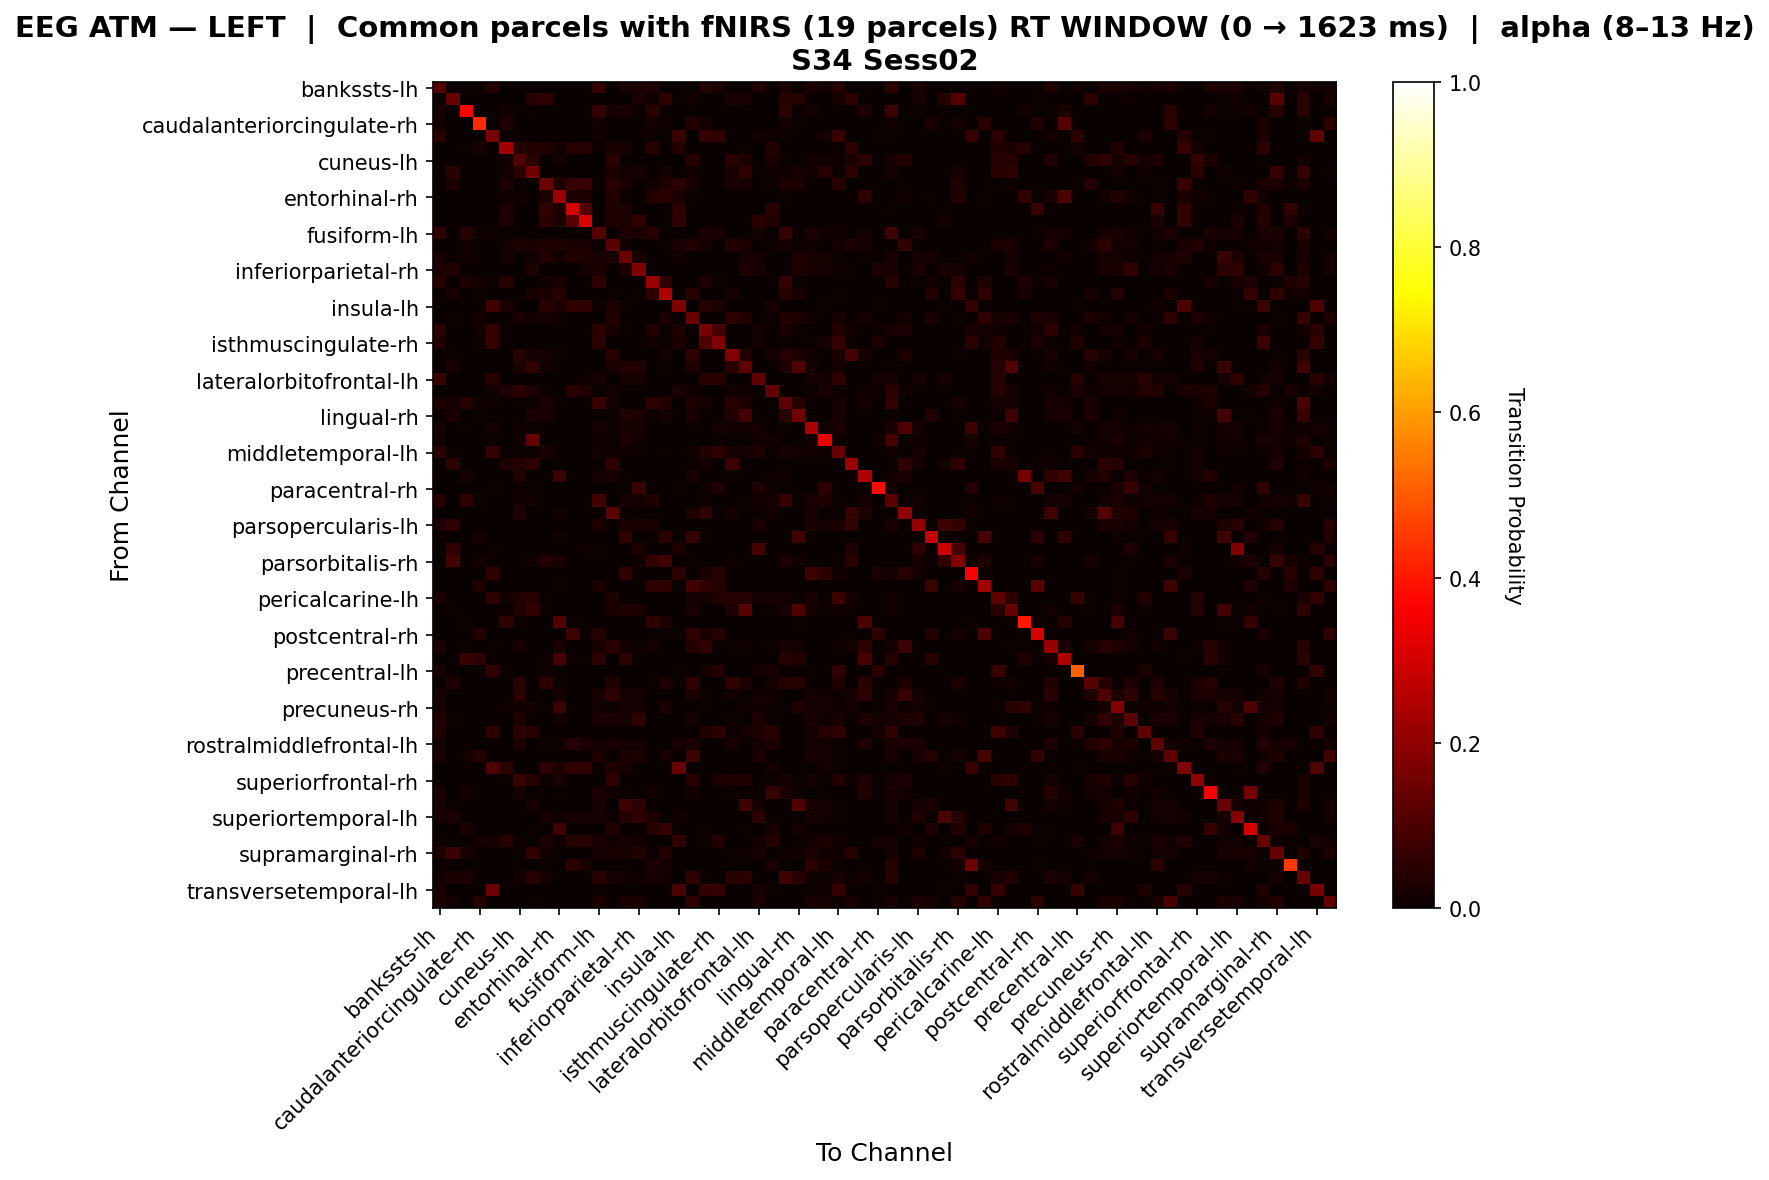

The data file committed next to this chart (first rows):
, bankssts-lh, bankssts-rh, caudalanteriorcingulate-lh, caudalanteriorcingulate-rh, caudalmiddlefrontal-lh, caudalmiddlefrontal-rh, cuneus-lh, cuneus-rh, entorhinal-lh, entorhinal-rh, frontalpole-lh, frontalpole-rh, fusiform-lh, fusiform-rh, inferiorparietal-lh, inferiorparietal-rh, inferiortemporal-lh, inferiortemporal-rh, insula-lh, insula-rh, isthmuscingulate-lh, isthmuscingulate-rh, lateraloccipital-lh
bankssts-lh, 0.1111, 0.0, 0.01015, 0.01027, 0.03767, 0.0, 0.001862, 0.0, 0.0, 0.0, 0.0, 0.0, 0.06311, 0.0, 0.02607, 0.02793, 0.03196, 0.0, 0.0, 0.0, 0.03995, 0.02397, 0.0
bankssts-rh, 0.0, 0.1377, 0.0, 0.001629, 0.0, 0.0, 0.0, 0.04235, 0.05629, 0.0, 0.0, 0.0, 0.0, 0.0, 0.0, 0.02443, 0.009934, 0.05629, 0.0, 0.01325, 0.0, 0.0, 0.02649
caudalanteriorcingulate-lh, 0.02148, 0.0, 0.3651, 0.0, 0.0, 0.01818, 0.0, 0.006601, 0.00165, 0.0, 0.00165, 0.0, 0.06025, 0.02145, 0.02559, 0.009091, 0.04626, 0.00495, 0.0, 0.0, 0.0, 0.0, 0.0
caudalanteriorcingulate-rh, 0.01389, 0.0, 0.0, 0.4293, 0.0, 0.0303, 0.0, 0.0, 0.0, 0.0, 0.0, 0.0, 0.01786, 0.0, 0.0, 0.0, 0.01786, 0.009921, 0.0, 0.0377, 0.01786, 0.001984, 0.0
caudalmiddlefrontal-lh, 0.04648, 0.0, 0.0, 0.0, 0.1678, 0.0, 0.0, 0.0, 0.0, 0.0, 0.0, 0.0, 0.01172, 0.0, 0.0, 0.0, 0.008794, 0.0, 0.07358, 0.0, 0.06568, 0.05984, 0.0
caudalmiddlefrontal-rh, 0.0, 0.0, 0.005181, 0.02073, 0.003497, 0.2267, 0.04145, 0.03886, 0.03147, 0.01399, 0.04196, 0.04196, 0.0, 0.02707, 0.02098, 0.0, 0.04663, 0.0, 0.03846, 0.0, 0.0, 0.0, 0.002591
cuneus-lh, 0.001883, 0.0, 0.0, 0.0, 0.0, 0.01318, 0.1078, 0.04802, 0.001883, 0.01797, 0.0, 0.0, 0.001883, 0.04919, 0.001883, 0.001883, 0.0, 0.0, 0.0, 0.04071, 0.0, 0.0, 0.04453
cuneus-rh, 0.0, 0.04947, 0.003534, 0.0, 0.0, 0.01292, 0.04771, 0.1567, 0.001988, 0.0, 0.0, 0.0, 0.0, 0.02916, 0.01413, 0.0212, 0.0, 0.01943, 0.0, 0.01491, 0.0, 0.0, 0.02584
entorhinal-lh, 0.0, 0.02568, 0.0, 0.0, 0.0, 0.0274, 0.0, 0.0, 0.1458, 0.03151, 0.06849, 0.06438, 0.0, 0.04303, 0.03288, 0.0, 0.0136, 0.03474, 0.04932, 0.02115, 0.0, 0.0, 0.02719
entorhinal-rh, 0.0, 0.0, 0.0, 0.0, 0.0, 0.009901, 0.01361, 0.0, 0.02847, 0.2187, 0.02847, 0.02847, 0.0, 0.03837, 0.009901, 0.0, 0.03608, 0.04351, 0.02723, 0.009901, 0.0, 0.0, 0.0
frontalpole-lh, 0.0, 0.0, 0.0, 0.0, 0.0, 0.03059, 0.0, 0.0, 0.05765, 0.02706, 0.2974, 0.1093, 0.0, 0.03176, 0.02824, 0.002976, 0.0, 0.0, 0.05294, 0.0, 0.0, 0.0, 0.0
frontalpole-rh, 0.0, 0.0, 0.0, 0.0, 0.0, 0.0321, 0.0, 0.0, 0.05309, 0.0284, 0.1103, 0.3101, 0.0, 0.03333, 0.02346, 0.05674, 0.0, 0.0, 0.05679, 0.0, 0.0, 0.0, 0.0
fusiform-lh, 0.05528, 0.0, 0.04384, 0.01044, 0.009392, 0.001621, 0.001621, 0.0, 0.0, 0.0, 0.0, 0.0, 0.1117, 0.0, 0.02733, 0.02431, 0.0406, 0.0, 0.002431, 0.0, 0.0305, 0.01969, 0.0
fusiform-rh, 0.0, 0.0, 0.01316, 0.0, 0.0, 0.01417, 0.03489, 0.02467, 0.03321, 0.03239, 0.02733, 0.02733, 0.0, 0.1225, 0.01211, 0.0, 0.0, 0.004049, 0.02429, 0.03672, 0.01667, 0.0, 0.03548
inferiorparietal-lh, 0.02295, 0.0, 0.01474, 0.0, 0.0, 0.02006, 0.001639, 0.01433, 0.03725, 0.01289, 0.03725, 0.03295, 0.025, 0.02006, 0.1462, 0.02213, 0.0, 0.0, 0.01719, 0.0, 0.0008197, 0.0, 0.0
inferiorparietal-rh, 0.02664, 0.03725, 0.003552, 0.0, 0.0, 0.0, 0.001776, 0.02745, 0.0, 0.0, 0.0, 0.01599, 0.02575, 0.0, 0.02487, 0.1739, 0.0, 0.0, 0.0, 0.003552, 0.0, 0.0, 0.0
inferiortemporal-lh, 0.04025, 0.001992, 0.02743, 0.01393, 0.00774, 0.03984, 0.0, 0.0, 0.01394, 0.02789, 0.0, 0.0, 0.05728, 0.0, 0.0, 0.0, 0.2181, 0.05777, 0.0, 0.0, 0.03251, 0.00774, 0.0
inferiortemporal-rh, 0.0, 0.02193, 0.002564, 0.007692, 0.0, 0.0, 0.0, 0.02308, 0.0307, 0.04611, 0.0, 0.0, 0.0, 0.005128, 0.0, 0.005128, 0.05045, 0.2434, 0.0, 0.04577, 0.001462, 0.0, 0.02193
insula-lh, 0.0, 0.0, 0.0, 0.0, 0.08421, 0.03039, 0.0, 0.0, 0.0442, 0.02762, 0.05663, 0.05801, 0.005263, 0.03039, 0.01105, 0.0, 0.0, 0.0, 0.1735, 0.0, 0.04035, 0.02945, 0.0
insula-rh, 0.0, 0.006667, 0.0, 0.01735, 0.0, 0.0, 0.02726, 0.01222, 0.01778, 0.0102, 0.0, 0.0, 0.0, 0.03744, 0.0, 0.002222, 0.0, 0.02939, 0.0, 0.1438, 0.0, 0.0, 0.05029
isthmuscingulate-lh, 0.05441, 0.0, 0.001471, 0.01324, 0.06422, 0.0, 0.0, 0.0, 0.0, 0.0, 0.0, 0.0, 0.05196, 0.02121, 0.006061, 0.0, 0.03676, 0.0, 0.03182, 0.0, 0.1646, 0.0926, 0.0
isthmuscingulate-rh, 0.03676, 0.0, 0.0, 0.004412, 0.06822, 0.003802, 0.0, 0.0, 0.0, 0.0, 0.0, 0.0, 0.05022, 0.0, 0.0, 0.0, 0.01176, 0.0, 0.02662, 0.0, 0.1032, 0.1765, 0.0
lateraloccipital-lh, 0.0, 0.008977, 0.0, 0.0, 0.0, 0.0, 0.04522, 0.01975, 0.01795, 0.004695, 0.0, 0.0, 0.0, 0.04481, 0.0, 0.0, 0.0, 0.01706, 0.0, 0.05434, 0.0, 0.0, 0.177
lateraloccipital-rh, 0.0, 0.0207, 0.0, 0.0, 0.0, 0.0009276, 0.02412, 0.06104, 0.01391, 0.0, 0.0, 0.0, 0.0, 0.02783, 0.03614, 0.03614, 0.0, 0.005566, 0.0, 0.0334, 0.0, 0.0, 0.0436
lateralorbitofrontal-lh, 0.0665, 0.0, 0.0, 0.0, 0.04676, 0.0, 0.001667, 0.0, 0.0, 0.0, 0.0, 0.01, 0.02333, 0.0, 0.02083, 0.0225, 0.0, 0.0, 0.0, 0.0, 0.04676, 0.04676, 0.0
lateralorbitofrontal-rh, 0.0, 0.0, 0.0, 0.0, 0.01531, 0.03231, 0.05058, 0.0332, 0.0102, 0.003401, 0.04323, 0.03493, 0.0, 0.01701, 0.0, 0.0, 0.0, 0.0, 0.02381, 0.01531, 0.0, 0.0, 0.01568
lingual-lh, 0.02861, 0.01572, 0.04104, 0.008706, 0.007463, 0.0, 0.004193, 0.007338, 0.02621, 0.006289, 0.0, 0.0, 0.06965, 0.01572, 0.002488, 0.0, 0.04714, 0.03564, 0.0, 0.03249, 0.02114, 0.0, 0.04298
lingual-rh, 0.006289, 0.0267, 0.0, 0.004706, 0.0, 0.0, 0.001176, 0.02476, 0.02588, 0.0, 0.0, 0.0, 0.006289, 0.007059, 0.03692, 0.0283, 0.006289, 0.02235, 0.0, 0.02588, 0.001572, 0.0, 0.03647
medialorbitofrontal-lh, 0.02199, 0.0, 0.004965, 0.0, 0.01667, 0.0, 0.008511, 0.00922, 0.0, 0.0, 0.0, 0.0, 0.02057, 0.009929, 0.01986, 0.02057, 0.0, 0.0, 0.0, 0.00922, 0.0, 0.01667, 0.01277
medialorbitofrontal-rh, 0.01515, 0.0, 0.001595, 0.0, 0.00638, 0.0, 0.01276, 0.1366, 0.0, 0.0, 0.0, 0.0, 0.01515, 0.0, 0.03102, 0.01515, 0.0, 0.0, 0.0007974, 0.0, 0.0, 0.007177, 0.0
middletemporal-lh, 0.04903, 0.006977, 0.0, 0.0, 0.06622, 0.0, 0.006977, 0.006977, 0.02636, 0.0, 0.0, 0.0, 0.01662, 0.01008, 0.009302, 0.01085, 0.003741, 0.006202, 0.0, 0.0155, 0.03616, 0.05611, 0.02093
middletemporal-rh, 0.0, 0.05439, 0.0, 0.003509, 0.0, 0.03279, 0.03641, 0.05758, 0.0, 0.0, 0.0, 0.0, 0.001639, 0.05574, 0.0, 0.0, 0.0, 0.0, 0.0, 0.0, 0.01639, 0.001639, 0.07673
paracentral-lh, 0.002315, 0.0, 0.02315, 0.0, 0.0, 0.0, 0.03588, 0.0, 0.0, 0.07214, 0.0, 0.0, 0.0162, 0.02083, 0.01042, 0.0, 0.0, 0.0, 0.0, 0.02083, 0.0, 0.0, 0.01042
paracentral-rh, 0.0, 0.0, 0.0, 0.0, 0.0107, 0.0, 0.0107, 0.005348, 0.0, 0.0, 0.0, 0.0, 0.0, 0.0, 0.0, 0.07282, 0.0, 0.0, 0.008021, 0.0, 0.0107, 0.03476, 0.0
parahippocampal-lh, 0.04045, 0.0, 0.05097, 0.006964, 0.001393, 0.0, 0.01566, 0.01316, 0.0, 0.0, 0.003133, 0.0006266, 0.08516, 0.002506, 0.0197, 0.01692, 0.03482, 0.0, 0.0, 0.0006266, 0.01393, 0.0, 0.003759
parahippocampal-rh, 0.0, 0.0, 0.001592, 0.0, 0.0, 0.0, 0.03503, 0.0, 0.0, 0.01752, 0.0, 0.0, 0.0, 0.1239, 0.009259, 0.0, 0.0, 0.0, 0.0, 0.02548, 0.05787, 0.0, 0.01592
parsopercularis-lh, 0.02984, 0.05172, 0.002712, 0.0, 0.0, 0.0, 0.001808, 0.0, 0.0009042, 0.0, 0.0, 0.0, 0.02803, 0.0, 0.02532, 0.02712, 0.02155, 0.0, 0.0, 0.0, 0.0, 0.0, 0.0
parsopercularis-rh, 0.0, 0.0, 0.0, 0.0199, 0.0, 0.0, 0.0, 0.0, 0.0, 0.01354, 0.0, 0.0, 0.0, 0.0, 0.05721, 0.0, 0.00995, 0.04559, 0.0, 0.06354, 0.007463, 0.0, 0.0
parsorbitalis-lh, 0.0, 0.05721, 0.0, 0.0, 0.01163, 0.0, 0.0, 0.0, 0.0, 0.0, 0.0, 0.01163, 0.01163, 0.0, 0.0, 0.02736, 0.0, 0.0, 0.03488, 0.0, 0.0, 0.0, 0.0
parsorbitalis-rh, 0.0, 0.08244, 0.0, 0.01713, 0.0, 0.0, 0.0, 0.01558, 0.03626, 0.02672, 0.0, 0.0, 0.0, 0.0, 0.0, 0.009346, 0.05916, 0.07824, 0.0, 0.009697, 0.0, 0.0, 0.009542
parstriangularis-lh, 0.0, 0.0, 0.0, 0.0, 0.05937, 0.0, 0.0, 0.0, 0.0, 0.0, 0.0, 0.0, 0.0, 0.0, 0.05914, 0.0, 0.0, 0.0, 0.04688, 0.0, 0.025, 0.03906, 0.0
parstriangularis-rh, 0.0, 0.0, 0.0, 0.03195, 0.0, 0.0, 0.0, 0.0, 0.0, 0.005662, 0.0, 0.0, 0.02439, 0.0, 0.0, 0.0, 0.05285, 0.05227, 0.0, 0.08466, 0.05691, 0.04065, 0.0
pericalcarine-lh, 0.02457, 0.0, 0.0, 0.0, 0.06214, 0.01225, 0.03652, 0.03933, 0.006554, 0.0, 0.0, 0.0, 0.0, 0.02809, 0.0, 0.0, 0.0, 0.0, 0.0, 0.02247, 0.01734, 0.03613, 0.04
pericalcarine-rh, 0.0, 0.007812, 0.0, 0.0, 0.0, 0.008152, 0.03533, 0.05953, 0.007246, 0.0, 0.0, 0.0, 0.0, 0.02717, 0.03125, 0.02734, 0.0, 0.0, 0.0, 0.02355, 0.0, 0.0, 0.03351
postcentral-lh, 0.0, 0.0, 0.006536, 0.0, 0.0, 0.05556, 0.0, 0.0, 0.0, 0.1109, 0.006536, 0.0, 0.0, 0.0, 0.0, 0.0, 0.05556, 0.02991, 0.0, 0.0, 0.0, 0.0, 0.0
postcentral-rh, 0.0, 0.001767, 0.0, 0.03534, 0.0, 0.0, 0.0, 0.0, 0.0, 0.0, 0.0744, 0.0, 0.04167, 0.0, 0.0, 0.0, 0.005952, 0.0053, 0.0, 0.0583, 0.02679, 0.04167, 0.003534
posteriorcingulate-lh, 0.02878, 0.0, 0.00533, 0.0, 0.008529, 0.0, 0.02132, 0.0, 0.0, 0.02718, 0.0, 0.0, 0.02132, 0.04865, 0.01508, 0.006397, 0.01599, 0.0, 0.0, 0.03678, 0.05985, 0.002132, 0.009595
posteriorcingulate-rh, 0.0, 0.0, 0.07087, 0.0523, 0.0, 0.0, 0.0, 0.0, 0.007874, 0.08996, 0.007874, 0.0, 0.04724, 0.0, 0.05377, 0.0, 0.0, 0.0, 0.0, 0.0, 0.0, 0.0, 0.0
precentral-lh, 0.02247, 0.0, 0.0, 0.0, 0.05899, 0.009831, 0.0, 0.0, 0.01515, 0.0, 0.0, 0.0, 0.0, 0.0, 0.0, 0.0, 0.0, 0.0, 0.004213, 0.0, 0.01685, 0.03652, 0.0
precentral-rh, 0.0, 0.0332, 0.0, 0.0, 0.0, 0.0, 0.04565, 0.0, 0.05078, 0.01087, 0.0, 0.0, 0.0, 0.03173, 0.0, 0.0, 0.003906, 0.03125, 0.0, 0.05778, 0.0, 0.0, 0.05472
precuneus-lh, 0.02083, 0.0, 0.0008013, 0.0, 0.0, 0.0, 0.05397, 0.0, 0.0, 0.01858, 0.0, 0.0, 0.02083, 0.05605, 0.02083, 0.02083, 0.0, 0.0, 0.0, 0.03041, 0.01042, 0.0, 0.0152
precuneus-rh, 0.01677, 0.0, 0.001242, 0.0, 0.0, 0.01056, 0.01677, 0.01366, 0.0, 0.07323, 0.0, 0.0, 0.01863, 0.007453, 0.01863, 0.01677, 0.0, 0.0303, 0.0, 0.002525, 0.007453, 0.002484, 0.0
rostralanteriorcingulate-lh, 0.03303, 0.01136, 0.0, 0.0, 0.0, 0.0, 0.03425, 0.0, 0.0, 0.01562, 0.0, 0.0, 0.02703, 0.02557, 0.02252, 0.0582, 0.0, 0.0, 0.0, 0.02273, 0.0, 0.0, 0.01136
rostralanteriorcingulate-rh, 0.03553, 0.0, 0.0, 0.0, 0.05584, 0.0, 0.05163, 0.0462, 0.0, 0.0, 0.0, 0.0, 0.0, 0.0, 0.0, 0.0, 0.0, 0.0, 0.0, 0.0, 0.03553, 0.04822, 0.005435
rostralmiddlefrontal-lh, 0.01907, 0.0, 0.0, 0.0, 0.0, 0.0, 0.03501, 0.0, 0.008772, 0.008772, 0.03972, 0.02708, 0.01907, 0.01974, 0.01907, 0.01907, 0.0, 0.0, 0.02193, 0.02632, 0.0, 0.0, 0.01974
rostralmiddlefrontal-rh, 0.02958, 0.0, 0.01336, 0.03918, 0.0, 0.0, 0.001908, 0.0, 0.0, 0.0, 0.0, 0.0, 0.02767, 0.0, 0.02672, 0.02767, 0.0, 0.02194, 0.0, 0.0768, 0.0, 0.0, 0.0
superiorfrontal-lh, 0.0, 0.0, 0.0, 0.0, 0.1007, 0.04904, 0.0, 0.0, 0.05144, 0.02751, 0.05981, 0.05861, 0.007463, 0.0323, 0.02273, 0.0, 0.0, 0.0, 0.141, 0.0, 0.0, 0.0, 0.0
superiorfrontal-rh, 0.0, 0.0, 0.0, 0.0, 0.0, 0.005133, 0.07275, 0.04107, 0.00616, 0.02406, 0.0, 0.0, 0.0, 0.05549, 0.0, 0.0, 0.0, 0.0, 0.0, 0.03925, 0.0, 0.02941, 0.03183
superiorparietal-lh, 0.02248, 0.0, 0.01713, 0.0, 0.002141, 0.0, 0.02034, 0.0, 0.0, 0.007495, 0.0, 0.0, 0.02677, 0.01392, 0.004283, 0.0, 0.01178, 0.0, 0.0, 0.01713, 0.003212, 0.0, 0.009636
superiorparietal-rh, 0.02174, 0.01016, 0.002508, 0.0, 0.0, 0.0, 0.001672, 0.02236, 0.0, 0.0, 0.0, 0.0, 0.02174, 0.0, 0.08149, 0.05223, 0.0, 0.0, 0.0, 0.0, 0.0, 0.0, 0.0
... 8 more rows
